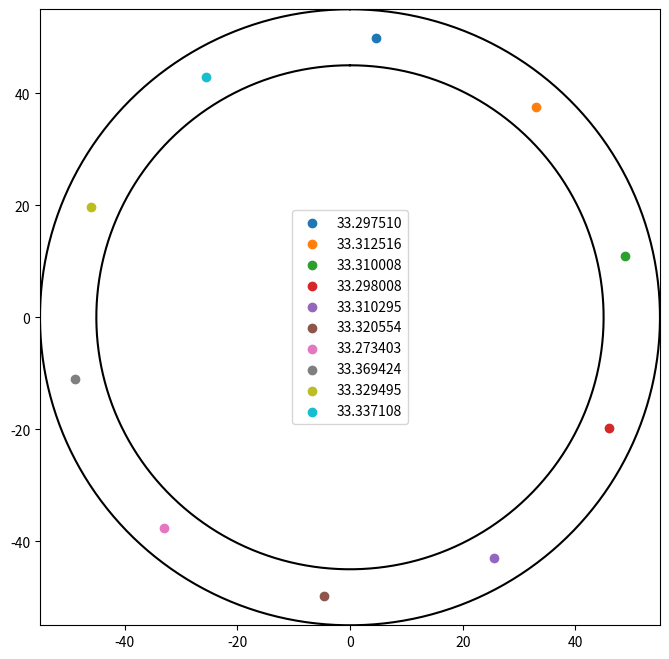

Source code (Python): (Note: this script raises an exception after producing the figure.)
import numpy as np
import matplotlib.pyplot as plt
import os


class Simulation():
    def __init__(self):
        self.tor = Tor()
        # self.tor.pop_last_car()

    def update_one_step(self):
        self.tor.update_one_step()

    def simulate_n_steps(self, n, how_often_take_snapshot=1, directory='../data', **kwargs):
        for step in range(n):
            self.tor.update_one_step()
            if step % how_often_take_snapshot == 0:
                name = 'step{:03.0f}.png'.format(step)
                filepath = os.path.join(os.getcwd(), directory, name)
                self.tor.save_picture(filepath, **kwargs)


class Tor():

    def __init__(self, how_many_cars=10, desirable_distance_factor=1.0):
        self.distance_between_cars = (2 * np.pi) / how_many_cars

        self.radius = Car.radius
        self.plot_params = {"x_limit": Car.radius * 1.1,
                            'figsize': 8}
        self.desirable_distance = self.distance_between_cars * desirable_distance_factor
        self.max_speed = 1.5*0.1 #TODO zmienic to
        self.car_list = self.init_cars(how_many_cars, max_speed=self.max_speed)

    def show_tor(self):
        fig, ax = self.draw_tor()
        fig.show()
        plt.close()

    def draw_tor(self, plot_road=False):
        x_limit = self.plot_params['x_limit']
        figsize = self.plot_params['figsize']
        fig, ax = plt.subplots(1, 1, figsize=(figsize, figsize))
        for car in self.car_list:
            ax.scatter(car.get_position_x(), car.get_position_y(),
                       label=str("{:2f}".format(car.angle_velocity*100*3.6)))
        ax.legend()
        ax.set(xlim=[-x_limit, x_limit])
        ax.set(ylim=[-x_limit, x_limit])

        if plot_road:
            self.plot_road(ax)
        return fig, ax

    def init_cars(self, how_many_cars, max_speed):
        car_list = []
        for car_index in range(how_many_cars):
            angle = car_index * self.distance_between_cars
            car_list.append(Car(angle=angle, max_speed=max_speed))
        return car_list

    def update_one_step(self):
        for car_index, car in enumerate(self.car_list):
            car.update_aceleration(self.next_car(car_index), self.desirable_distance)
            car.update_velocity()
        for car in self.car_list:
            car.move()

    def save_picture(self, name, **kwargs):
        fig, ax = self.draw_tor(**kwargs)
        fig.savefig(name)
        plt.close()

    def plot_road(self, ax, interior_radius_coeficient=.9, exterior_radius_coeficient=1.1):
        fi = np.linspace(0, 2 * np.pi, 200)
        for r in [interior_radius_coeficient, exterior_radius_coeficient]:
            r *= self.radius
            x = r * np.sin(fi)
            y = r * np.cos(fi)
            ax.plot(x, y, color='black')

    def pop_last_car(self):
        self.car_list.pop()

    def next_car(self, car_index):
        return self.car_list[(car_index + 1) % len(self.car_list)]


class Car:
    radius = 50.0

    def __init__(self, angle, max_speed, velocity=0.1, aceleration=0.0):
        self.position_angle = angle
        self.angle_velocity = velocity
        self.aceleration = aceleration
        self.normalize_angle()
        self.max_speed = max_speed

    def get_position_angle(self):
        return self.position_angle

    def get_position_x(self):
        return self.radius * np.sin(self.position_angle)

    def get_position_y(self):
        return self.radius * np.cos(self.position_angle)

    def move(self):
        self.position_angle += self.angle_velocity
        self.normalize_angle()

    def normalize_angle(self):
        self.position_angle = self.position_angle % (2 * np.pi)

    def calculate_distance(self, other):
        d1 = abs(self.get_position_angle() - other.get_position_angle())
        d2 = 2 * np.pi - d1
        return min(d1, d2)

    def update_aceleration(self, other, desirable_distance):
        assert isinstance(other, Car)
        distance = self.calculate_distance(other)

        if desirable_distance < distance:
            if self.angle_velocity > self.max_speed:
                self.aceleration = 0
                return
            self.accelerate()
        elif 0.5 * desirable_distance > distance:
            self.slow_down_fast()
        else:
            self.slow_down()

    def update_velocity(self):

        self.angle_velocity += self.aceleration
        if self.angle_velocity < 0.0:
            self.angle_velocity = 0.0
            self.aceleration = 0.0

    def accelerate(self, aceleration_speed=0.0075):
        self.aceleration = aceleration_speed + 0.01 * np.random.normal() * aceleration_speed

    def slow_down(self, aceleration_speed=0.0075):
        self.aceleration = -(aceleration_speed + 0.01 * np.random.normal() * aceleration_speed)

    def slow_down_fast(self,aceleration_speed=0.045):
        self.aceleration = -aceleration_speed


if __name__ == '__main__':
    S = Simulation()
    S.simulate_n_steps(100, plot_road=True)
